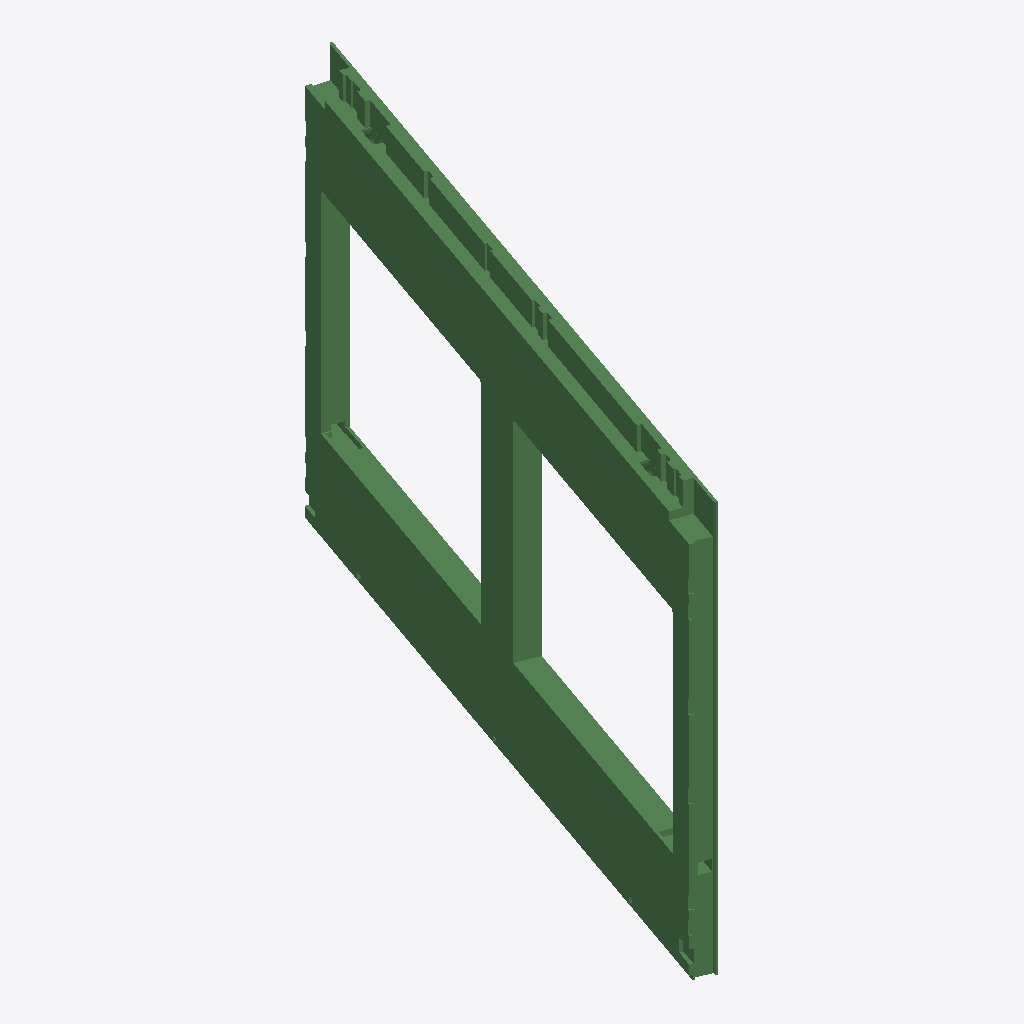
Isometric view of an IFC building model (IFC-SPF (STEP), schema IFC2X3, length unit millimetre), seen from the south-west, elements coloured by IFC class: 1 beam (green).
Extent 2.1 m × 5.4 m × 3.7 m (x, y, z). Elements (1): 1 IfcBeam.

HEADER;
FILE_DESCRIPTION((''),'2;1');
FILE_NAME('','2020-03-30T16:18:36',(''),(''),'Processor version 5.0.0.0','Xbim.IO.MemoryModel','');
FILE_SCHEMA(('IFC2X3'));
ENDSEC;
DATA;
#469=IFCPROJECT('0bitIMOSrBWQfRjYRRTA5n',#12,'TEKLA OY',$,$,$,$,(#27),#470);
#1=IFCBEAM('1JZgBt00092Z4qC34uDJWq',#12,'W','3713*200','3713*200',#13,#24,'ID538EA2F7-0000-090A-3134-303138353834');
ENDSEC;
